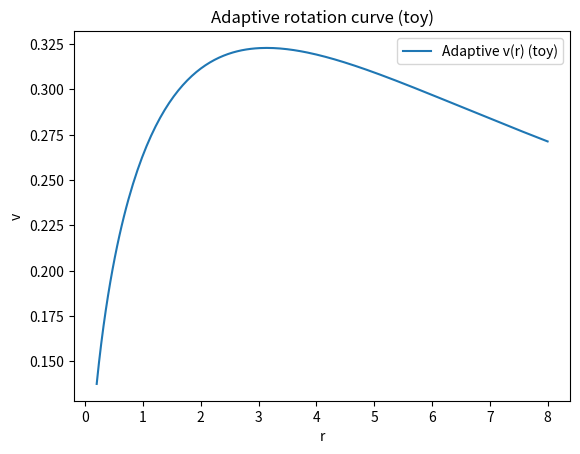

Reproduce this figure in Python.
# Placeholder example — gravity module not implemented yet.
import numpy as np, matplotlib.pyplot as plt
r = np.linspace(0.2, 8.0, 200)
v = 0.8 * (1 - np.exp(-0.4*r)) / np.sqrt(r)
plt.plot(r, v, label='Adaptive v(r) (toy)')
plt.title('Adaptive rotation curve (toy)'); plt.xlabel('r'); plt.ylabel('v'); plt.legend(); plt.show()